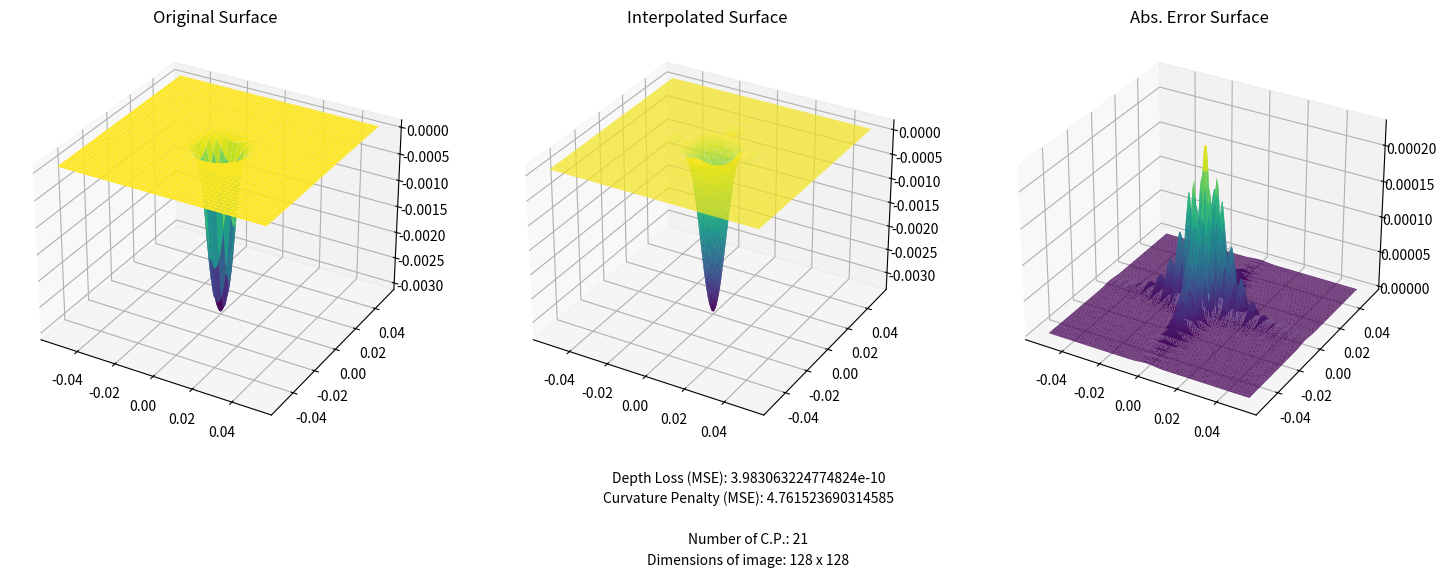

Write Python code to recreate this figure.
import numpy as np
import matplotlib.pyplot as plt
from scipy.interpolate import bisplrep, bisplev
from scipy import integrate
from mpl_toolkits.mplot3d import Axes3D

def create_knots(k,n,min,max):
    # Create open-uniform knot vector for a B-spline of degree k and with n+1 control points between the min and max values.  
    return np.concatenate(
        [(min)*np.ones(k),
         np.linspace(min,max,(n-1)),
         (max)*np.ones(k)]
        )    

def fit_Bspline(x,y,z,k,tx,ty):
    #Fit B-spline on the given dataset of x,y,z and return its tck form and the total-error.
    tck,total_error,_,_=bisplrep(x, y, z, kx=k, ky=k, task=-1, s=0, tx=tx, ty=ty, full_output=1)
    depth_loss = 1/(len(z))*total_error #divide by the number of datapoints to get the mean-squared error (MSE).
    return tck, depth_loss

def curvature_loss(tck, x_i, y_i): 
    #Discrete approximation of integrating the second derivatives of the B-spline (parameterized by tck) w.r.t. x and y over the domain of [min_x,max_x] x [min_y,max_y]
    #Computing a double integral is rather computationally expensive, therefore, the second partial derivatives are evaluated and summed over all datapoints.
    
    #Absolute value of the second derivative of the b-spline w.r.t. x and y respectively
    bs_xx = lambda x,y: np.abs(bisplev(x,y,tck,2,0)) 
    bs_yy = lambda x,y: np.abs(bisplev(x,y,tck,0,2))

    #Evaluate the absolute value of the second derivatives at all the datapoints (x_i,y_i) and sum them. This gives an approximation of the total curvature
    total_curv = np.sum(bs_xx(x_i,y_i)+bs_yy(x_i,y_i)) 

    #Obtain the loss as the total curvature dived by the number of datapoints
    curv_loss = (1/(len(x_i)*len(y_i)))*total_curv
    return curv_loss

def curvature_loss_int(tck, min_x=0, max_x=10, min_y=0, max_y=10): 
    #Integrate the second derivative of the B-spline, parameterized by tck, w.r.t. x and y over the domain of [min_x,max_x] x [min_y,max_y]
    #Computing a double integral is rather computationally expensive, therefore it is suggested to do this computations on a HPC
    
    #Absolute value of the second derivative of the b-spline w.r.t. x and y respectively
    bs_xx = lambda x,y: np.abs(bisplev(x,y,tck,2,0)) 
    bs_yy = lambda x,y: np.abs(bisplev(x,y,tck,0,2))

    #Integrate the absolute value of the second derivatives over the whole x and y domain
    curv_loss_x,_ = integrate.dblquad(bs_xx,min_x,max_x,min_y,max_y) 
    curv_loss_y,_ = integrate.dblquad(bs_yy,min_x,max_x,min_y,max_y)

    #Obtain the loss as the total as the sum of the two integrals divided over the domain ((max_x-min_x)*(max_y-min_y))
    curv_loss = (1/((max_x-min_x)*(max_y-min_y)))*(curv_loss_x + curv_loss_y)
    return curv_loss
    
def total_loss(depth_loss, curv_loss, kap_1):
    #Assert that all the weights (kap_1,...,kap_n) sum up to unity.
    return kap_1*depth_loss + (1-kap_1)*curv_loss

#Functions for creating wave data

# Define profile functions
def exp_f(x, a, b, c):
    return a * np.exp(-(x / b)) + c

def pol2_f(x, a, b, c):
    return a * x + b * x**2 + c

def Puff_profile(X, Y, ta):
    # Evaluation of surface deformation extracted from EXP_ID=142
    upper = exp_f(ta, -6.17761515e-05, 1.78422769e+00, 7.40139158e-05)
    lower = exp_f(ta, 0.00377156, 1.45234773, -0.00326456)
    a = pol2_f(ta, 0.31294945, -0.00963803, 2.6743828)
    b = pol2_f(ta, 38.56906702, -1.6278976, 453.87937763)
    R = np.sqrt(X**2 + Y**2)
    # Scaled logistic function describing surface deformation
    return lower + (upper - lower) / (1 + np.exp(a - b * R))

#This is just an example.

#define the size/dimensions of the image.
size = 128

# Generate x and y values
x = np.linspace(-52e-3, 52e-3, size)  # in meter
y = np.linspace(-52e-3, 52e-3, size)  # in meter

#Create a meshgird
X, Y = np.meshgrid(x, y)
# Flatten the meshgrid arrays
x_flat = X.flatten()
y_flat = Y.flatten()

#Define the time of the puff profile
t = 5

#Define the surface
z = Puff_profile(x_flat, y_flat, t)
z_flat = z.flatten()

# Obtain the border values of the domain. 
max_x=np.max(x_flat)
min_x=np.min(x_flat)
max_y=np.max(y_flat)
min_y=np.min(y_flat)

#Define the parameters
k =3 #Degree (both x and y direction)
n = 20 # The number of control points (n+1) 

# Create open-uniform knots over the domain.
tx=create_knots(k,n, min_x, max_x)
ty=create_knots(k,n, min_y, max_y)

#Create a B-Spline representation using previous determined knots on the data and store the depthmap losserror. 
tck,dm_loss=fit_Bspline(x_flat, y_flat, z_flat, k=k, tx=tx, ty=ty)

#Compute the curvature loss
curv_loss=curvature_loss(tck, x, y) # approximation
#curv_loss_int=curvature_loss_int(tck) #Integral

#Define arbritary weigths for each loss to contribute in the total loss.
kap_1=0.5
#total_loss = total_loss(dm_loss,curv_loss,kap_1)

# Vectorize the Puff_profile function to handle arrays
Puff_profile_vectorized = np.vectorize(Puff_profile)
# Find the 3D profile
z = Puff_profile_vectorized(X, Y, t)

# Evaluate the interpolated surface
z_interp = bisplev(x, y, tck)

# Plotting
fig = plt.figure(figsize=(18, 12))

# Plot the original surface
ax1 = fig.add_subplot(131, projection='3d')
surf1=ax1.plot_surface(X, Y, z, cmap='viridis', edgecolor='none')
ax1.set_title('Original Surface')

#Plot the interpolated B-spline surface
ax2 = fig.add_subplot(132, projection='3d')
surf2=ax2.plot_trisurf(X.flatten(), Y.flatten(), z_interp.flatten(), cmap='viridis', edgecolor='none')
ax2.set_title('Interpolated Surface')

#Plot the error surface
ax3 = fig.add_subplot(133, projection='3d')
surf3=ax3.plot_trisurf(X.flatten(), Y.flatten(), np.abs((z-z_interp)).flatten(), cmap='viridis', edgecolor='none')
ax3.set_title('Abs. Error Surface')

#Print the depth loss, the curvatue penalty and the number of control points
ax1.text2D(1.8, -0.1, f'Depth Loss (MSE): {dm_loss}', transform=ax1.transAxes, ha='center')
ax1.text2D(1.8, -0.15, f'Curvature Penalty (MSE): {curv_loss}', transform=ax1.transAxes, ha='center')
#ax1.text2D(1.8, -0.2, f'Total Loss (kappa_1={kap_1}, kappa_2={1-kap_1}): {total_loss} ', transform=ax1.transAxes, ha='center')
ax1.text2D(1.8, -0.25, f'Number of C.P.: {n+1}', transform=ax1.transAxes, ha='center')
ax1.text2D(1.8, -0.30, f'Dimensions of image: {size} x {size}', transform=ax1.transAxes, ha='center')


plt.show()